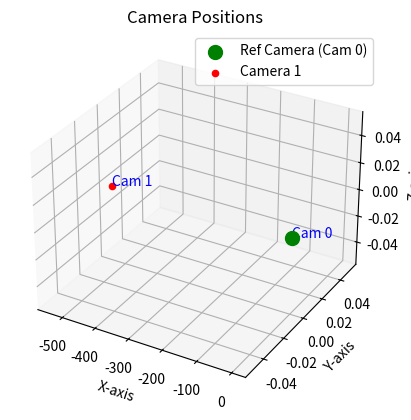

This figure's Python source:
import numpy as np
import matplotlib.pyplot as plt

def load_artRoom_calibration():
    cameras = {
        0: {
            'K': np.array([[1733.74, 0, 792.27],
                           [0, 1733.74, 541.89],
                           [0,    0,    1]]),
            'R': np.eye(3),
            't': np.zeros(3)
        },
        1: {
            'K': np.array([[1733.74, 0, 792.27],
                           [0, 1733.74, 541.89],
                           [0,    0,    1]]),
            'R': np.eye(3),
            't': np.array([-536.62, 0, 0])  # Baseline
        }
    }
    return cameras, 0, 1, 1920, 1080, 170, 55, 142


cameras, ref_cam_id, sec_cam_id, width, height, ndisp, vmin, vmax = load_artRoom_calibration()


camera_positions = [
    cameras[0]['t'],  
    cameras[1]['t'], 
]

camera_positions = np.array(camera_positions)

fig = plt.figure()
ax = fig.add_subplot(111, projection='3d')

ref_pos = camera_positions[ref_cam_id] 
ax.scatter(ref_pos[0], ref_pos[1], ref_pos[2], c='g', marker='o', s=100, label=f'Ref Camera (Cam {ref_cam_id})')

for i, pos in enumerate(camera_positions):
    if i != ref_cam_id: 
        ax.scatter(pos[0], pos[1], pos[2], c='r', marker='o', label=f'Camera {i}')

for i, pos in enumerate(camera_positions):
    ax.text(pos[0], pos[1], pos[2], f"Cam {i}", color='blue')

ax.set_xlabel("X-axis")
ax.set_ylabel("Y-axis")
ax.set_zlabel("Z-axis")
ax.legend()
plt.title("Camera Positions")
plt.show()
